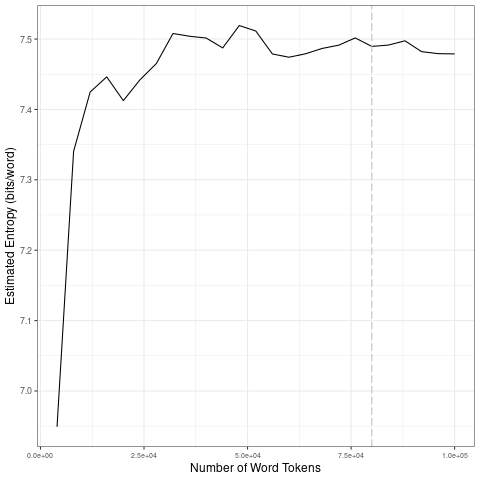

The table this chart was drawn from, first rows:
file, entropy.Corpus.Size, entropy.Entropy, sd.Corpus.Size, sd.SD
data/covid-clean/2020_by_en/2020-05-21_t…, 4000, 6.949, 20000, 0.2082
data/covid-clean/2020_by_en/2020-05-21_t…, 8000, 7.34, 40000, 0.02912
data/covid-clean/2020_by_en/2020-05-21_t…, 12000, 7.425, 60000, 0.02003
data/covid-clean/2020_by_en/2020-05-21_t…, 16000, 7.446, 80000, 0.008165
data/covid-clean/2020_by_en/2020-05-21_t…, 20000, 7.413, 1e+05, 0.008262
data/covid-clean/2020_by_en/2020-05-21_t…, 24000, 7.442, 20000, 0.2082
data/covid-clean/2020_by_en/2020-05-21_t…, 28000, 7.465, 40000, 0.02912
data/covid-clean/2020_by_en/2020-05-21_t…, 32000, 7.508, 60000, 0.02003
data/covid-clean/2020_by_en/2020-05-21_t…, 36000, 7.504, 80000, 0.008165
data/covid-clean/2020_by_en/2020-05-21_t…, 40000, 7.501, 1e+05, 0.008262
data/covid-clean/2020_by_en/2020-05-21_t…, 44000, 7.487, 20000, 0.2082
data/covid-clean/2020_by_en/2020-05-21_t…, 48000, 7.519, 40000, 0.02912
data/covid-clean/2020_by_en/2020-05-21_t…, 52000, 7.511, 60000, 0.02003
data/covid-clean/2020_by_en/2020-05-21_t…, 56000, 7.479, 80000, 0.008165
data/covid-clean/2020_by_en/2020-05-21_t…, 60000, 7.474, 1e+05, 0.008262
data/covid-clean/2020_by_en/2020-05-21_t…, 64000, 7.479, 20000, 0.2082
data/covid-clean/2020_by_en/2020-05-21_t…, 68000, 7.487, 40000, 0.02912
data/covid-clean/2020_by_en/2020-05-21_t…, 72000, 7.491, 60000, 0.02003
data/covid-clean/2020_by_en/2020-05-21_t…, 76000, 7.502, 80000, 0.008165
data/covid-clean/2020_by_en/2020-05-21_t…, 80000, 7.49, 1e+05, 0.008262
data/covid-clean/2020_by_en/2020-05-21_t…, 84000, 7.491, 20000, 0.2082
data/covid-clean/2020_by_en/2020-05-21_t…, 88000, 7.498, 40000, 0.02912
data/covid-clean/2020_by_en/2020-05-21_t…, 92000, 7.482, 60000, 0.02003
data/covid-clean/2020_by_en/2020-05-21_t…, 96000, 7.479, 80000, 0.008165
data/covid-clean/2020_by_en/2020-05-21_t…, 1e+05, 7.479, 1e+05, 0.008262
